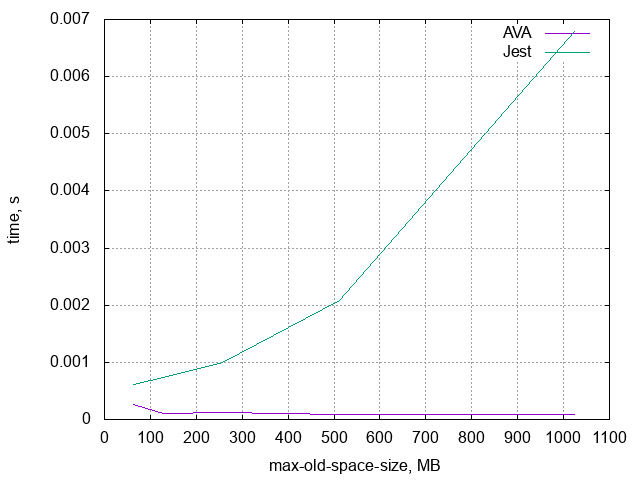

The file beside this chart, header and first rows:
memory, AVA, Jest
8, 1, 0
16, 1, 1
32, 0.0001706, 0.001365
64, 0.000256, 0.0006144
128, 0.000104, 0.0007373
256, 0.0001148, 0.001006
512, 0.00008887, 0.002082
1024, 0.00008887, 0.006793
